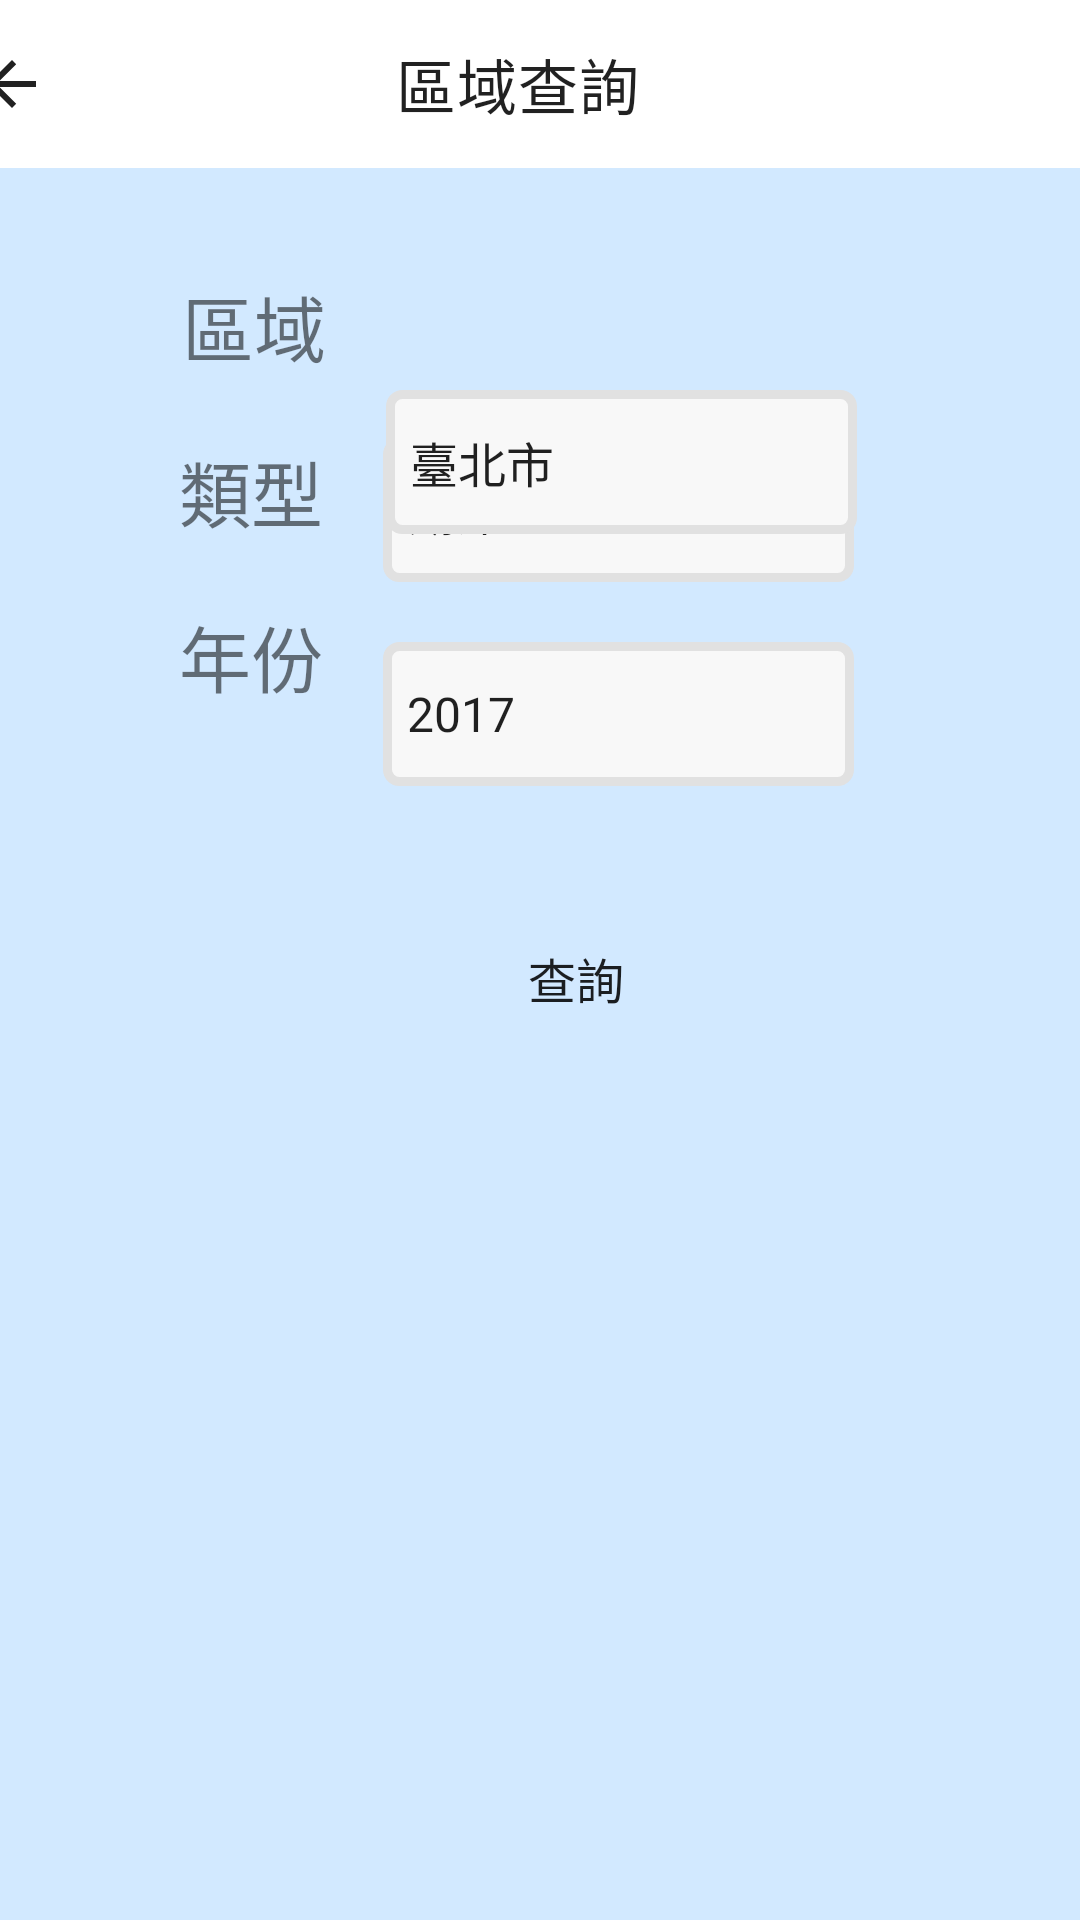

Android layout source for this screen:
<!-- AndroidManifest.xml: application theme Theme.MyApplication40 -->
<!-- res/layout/activity_main9.xml -->
<?xml version="1.0" encoding="utf-8"?>
<androidx.constraintlayout.widget.ConstraintLayout xmlns:android="http://schemas.android.com/apk/res/android"
    xmlns:app="http://schemas.android.com/apk/res-auto"
    xmlns:tools="http://schemas.android.com/tools"
    android:layout_width="match_parent"
    android:layout_height="match_parent"
    android:background="#D2E9FF"
    tools:context=".MainActivity9">

    <Spinner
        android:id="@+id/spinner2"
        android:layout_width="157dp"
        android:layout_height="48dp"
        android:layout_marginStart="10dp"
        android:layout_marginTop="10dp"
        android:layout_marginEnd="100dp"
        android:layout_marginBottom="20dp"
        android:background="@drawable/underline"
        android:entries="@array/place_year"
        app:layout_constraintBottom_toTopOf="@+id/btn8"
        app:layout_constraintEnd_toEndOf="parent"
        app:layout_constraintStart_toEndOf="@+id/txt"
        app:layout_constraintTop_toBottomOf="@+id/spinner5" />

    <TextView
        android:id="@+id/txt"
        android:layout_width="wrap_content"
        android:layout_height="wrap_content"
        android:layout_marginStart="84dp"
        android:layout_marginTop="10dp"
        android:layout_marginEnd="10dp"
        android:layout_marginBottom="443dp"
        android:text="年份"
        android:textSize="24sp"
        app:layout_constraintBottom_toBottomOf="parent"
        app:layout_constraintEnd_toStartOf="@+id/spinner2"
        app:layout_constraintStart_toStartOf="parent"
        app:layout_constraintTop_toBottomOf="@+id/txt20" />

    <Spinner
        android:id="@+id/spinner5"
        android:layout_width="157dp"
        android:layout_height="48dp"
        android:layout_marginStart="10dp"
        android:layout_marginTop="20dp"
        android:layout_marginEnd="100dp"
        android:layout_marginBottom="10dp"
        android:background="@drawable/underline"
        android:entries="@array/water_type"
        app:layout_constraintBottom_toTopOf="@+id/spinner2"
        app:layout_constraintEnd_toEndOf="parent"
        app:layout_constraintStart_toEndOf="@+id/txt20"
        app:layout_constraintTop_toBottomOf="@+id/spinner4" />

    <TextView
        android:id="@+id/txt20"
        android:layout_width="wrap_content"
        android:layout_height="wrap_content"
        android:layout_marginStart="84dp"
        android:layout_marginTop="10dp"
        android:layout_marginEnd="10dp"
        android:layout_marginBottom="10dp"
        android:text="類型"
        android:textSize="24sp"
        app:layout_constraintBottom_toTopOf="@+id/txt"
        app:layout_constraintEnd_toStartOf="@+id/spinner5"
        app:layout_constraintStart_toStartOf="parent"
        app:layout_constraintTop_toBottomOf="@+id/txt19" />

    <TextView
        android:id="@+id/txt19"
        android:layout_width="wrap_content"
        android:layout_height="wrap_content"
        android:layout_marginStart="91dp"
        android:layout_marginTop="74dp"
        android:layout_marginEnd="10dp"
        android:layout_marginBottom="10dp"
        android:text="區域"
        android:textSize="24sp"
        app:layout_constraintBottom_toTopOf="@+id/txt20"
        app:layout_constraintEnd_toStartOf="@+id/spinner4"
        app:layout_constraintStart_toStartOf="parent"
        app:layout_constraintTop_toBottomOf="@+id/toolbar8" />

    <Spinner
        android:id="@+id/spinner4"
        android:layout_width="157dp"
        android:layout_height="48dp"
        android:layout_marginStart="10dp"
        android:layout_marginTop="74dp"
        android:layout_marginEnd="105dp"
        android:background="@drawable/underline"
        android:entries="@array/water_county"
        app:layout_constraintEnd_toEndOf="parent"
        app:layout_constraintStart_toEndOf="@+id/txt19"
        app:layout_constraintTop_toBottomOf="@+id/toolbar8" />

    <Button
        android:id="@+id/btn8"
        android:layout_width="wrap_content"
        android:layout_height="wrap_content"
        android:layout_marginStart="148dp"
        android:layout_marginTop="20dp"
        android:layout_marginEnd="175dp"
        android:layout_marginBottom="342dp"
        android:background="@drawable/btnsharp"
        android:text="查詢"
        android:textSize="16sp"
        app:backgroundTint="#A93F51B5"
        app:layout_constraintBottom_toBottomOf="parent"
        app:layout_constraintEnd_toEndOf="parent"
        app:layout_constraintHorizontal_bias="0.0"
        app:layout_constraintStart_toStartOf="parent"
        app:layout_constraintTop_toBottomOf="@+id/spinner2" />

    <androidx.appcompat.widget.Toolbar
        android:id="@+id/toolbar8"
        android:layout_width="409dp"
        android:layout_height="wrap_content"
        android:layout_marginStart="1dp"
        android:layout_marginEnd="1dp"
        android:background="@color/white"
        android:minHeight="?attr/actionBarSize"
        android:theme="?attr/actionBarTheme"
        app:layout_constraintEnd_toEndOf="parent"
        app:layout_constraintStart_toStartOf="parent"
        app:layout_constraintTop_toTopOf="parent"
        app:navigationIcon="?attr/actionModeCloseDrawable"
        app:title="區域查詢"
        app:titleMarginStart="100dp" />


</androidx.constraintlayout.widget.ConstraintLayout>
<!-- resources referenced by this layout -->
<resources>
  <string-array name="place_year">
          <item>2017</item>
          <item>2018</item>
          <item>2019</item>
          <item>2020</item>
          <item>2021</item>
          <item>2017~2021</item>
          
      </string-array>
  <string-array name="water_county">
          <item>臺北市</item>
          <item>新北市</item>
          <item>臺中市</item>
          <item>臺南市</item>
          <item>高雄市</item>
          <item>宜蘭縣</item>
          <item>桃園市</item>
          <item>桃園市</item>
          <item>新竹縣</item>
          <item>苗栗縣</item>
          <item>彰化縣</item>
          <item>南投縣</item>
          <item>雲林縣</item>
          <item>嘉義縣</item>
          <item>屏東縣</item>
          <item>臺東縣</item>
          <item>花蓮縣</item>
          <item>澎湖縣</item>
          <item>基隆市</item>
          <item>新竹市</item>
          <item>屏東縣</item>
          <item>金門縣</item>
          <item>連江縣</item>
          <item>基隆港</item>
          <item>臺中港</item>
          <item>高雄港</item>
          <item>所有區域</item>
      </string-array>
  <string-array name="water_type">
          <item>湖潭</item>
          <item>溪河</item>
          <item>游泳池</item>
          <item>池塘</item>
          <item>圳溝</item>
          <item>近海(海岸線1公里內)</item>
          <item>碼頭</item>
          <item>外海(海岸線1公里以外)</item>
          <item>魚塭</item>
          <item>水庫</item>
          <item>所有種類</item>
      </string-array>
  <!-- drawable underline (drawable) -->
  <?xml version="1.0" encoding="utf-8"?>
  <selector xmlns:android="http://schemas.android.com/apk/res/android">
  
      <item>
          <shape>
              <stroke android:width="3dp" android:color="#e1e1e1" />
              <solid android:color="#f8f8f8" />
              <corners android:radius="4dp" />
          </shape>
      </item>
  
  </selector>
  <style name="Theme.MyApplication40" parent="Theme.MaterialComponents.DayNight.NoActionBar">
          
          <item name="colorPrimary">@color/purple_500</item>
          <item name="colorPrimaryVariant">@color/purple_700</item>
          <item name="colorOnPrimary">@color/white</item>
          
          <item name="colorSecondary">@color/teal_200</item>
          <item name="colorSecondaryVariant">@color/teal_700</item>
          <item name="colorOnSecondary">@color/black</item>
          
          <item name="android:statusBarColor" tools:targetApi="l">?attr/colorPrimaryVariant</item>
          
      </style>
  <!-- not gathered from this repository: default colours our renderer supplied (Android Studio template values) -->
  <color name="purple_500">#FF6200EE</color>
  <color name="purple_700">#FF3700B3</color>
  <color name="teal_200">#FF03DAC5</color>
  <color name="teal_700">#FF018786</color>
  <color name="black">#FF000000</color>
  <color name="white">#FFFFFFFF</color>
</resources>
